The GitHub repository HarishRaghav25/Rice-and-Maize-pest-detection contains a labelled image folder "classification_dataset" with 16 categories: maize curvularia leaf spot, maize maydis leaf blight, maize sorghum downy mildew, maize turcicum leaf blight, maize healthy, maize aphid, maize fall armyworm, rice bacterial leaf blight, rice brown spot, rice false smut, rice leaf sheath blight, rice healthy, rice leaf folder, rice skipper, rice white stem borer, rice yellow stem borer. Examples follow, each with its label.

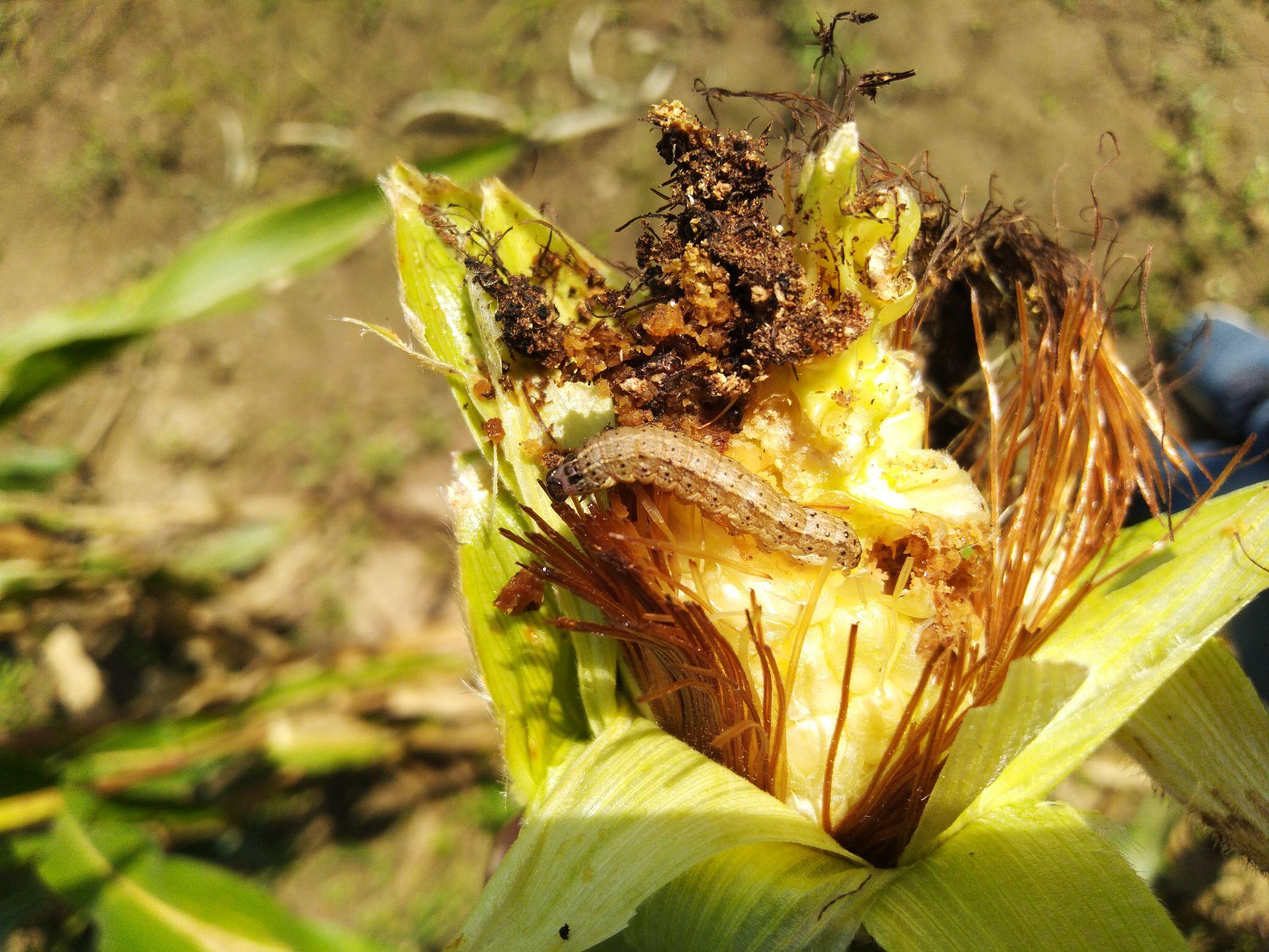
Label: maize fall armyworm

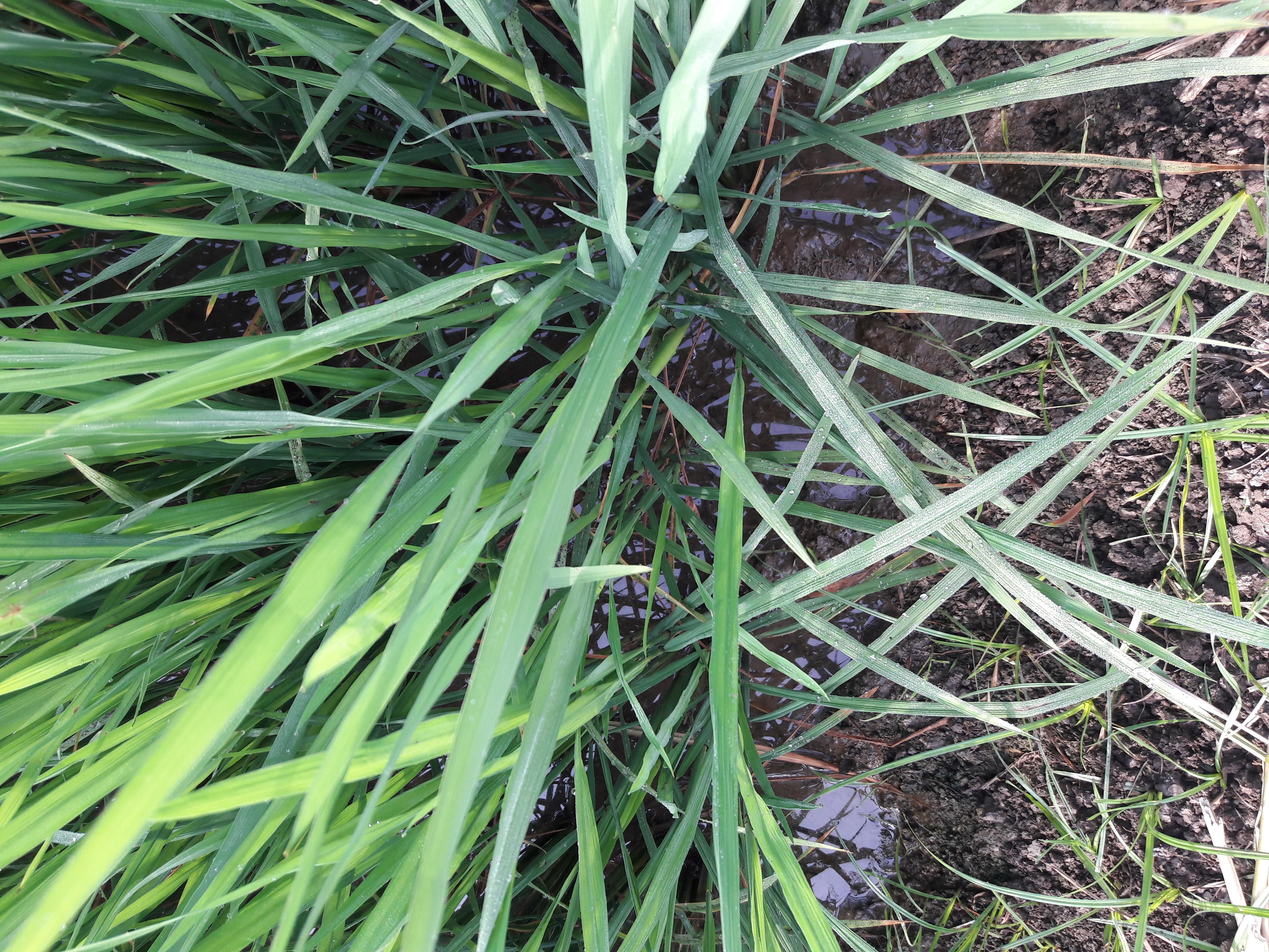
Label: rice healthy

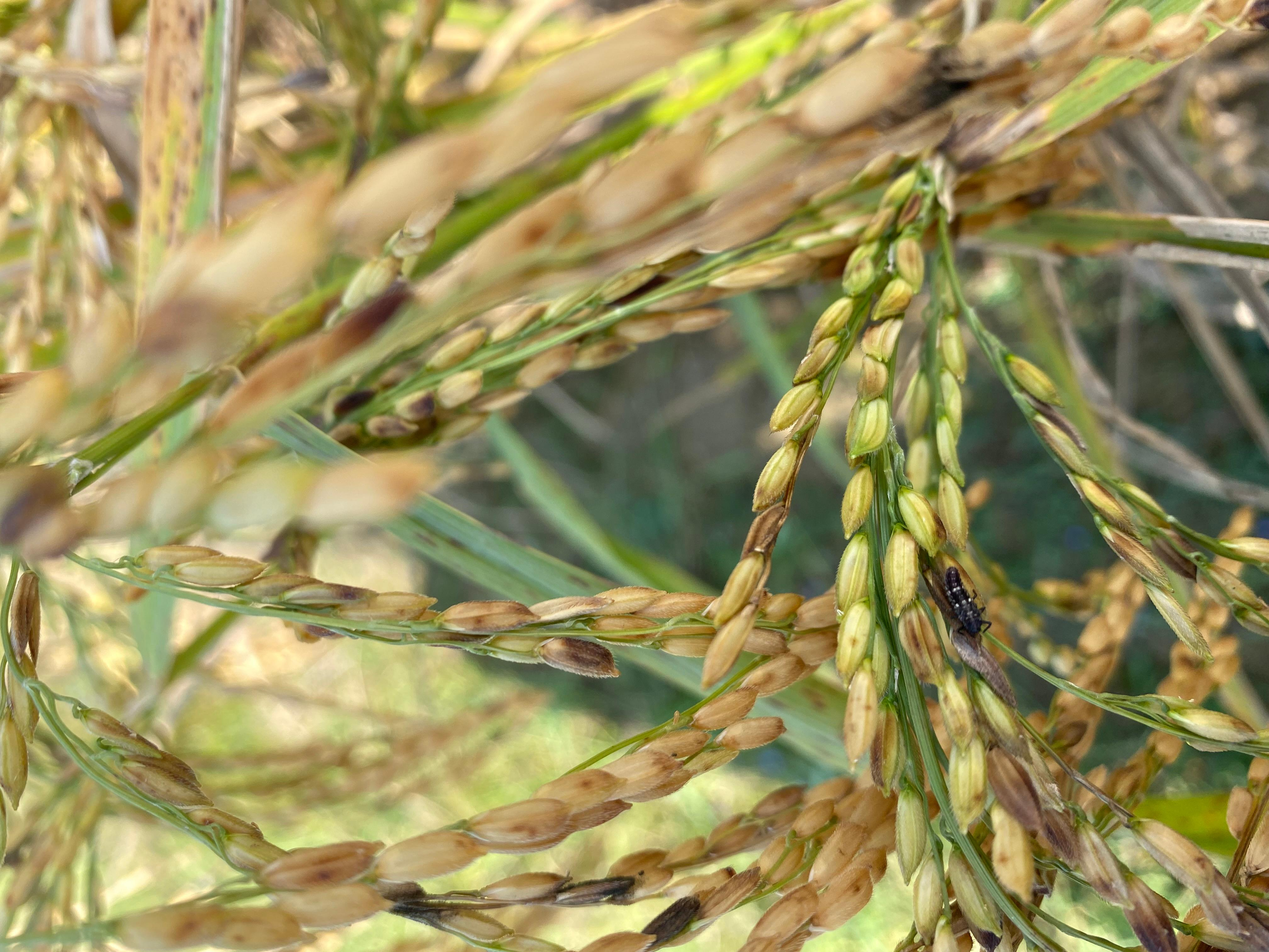
Label: rice white stem borer

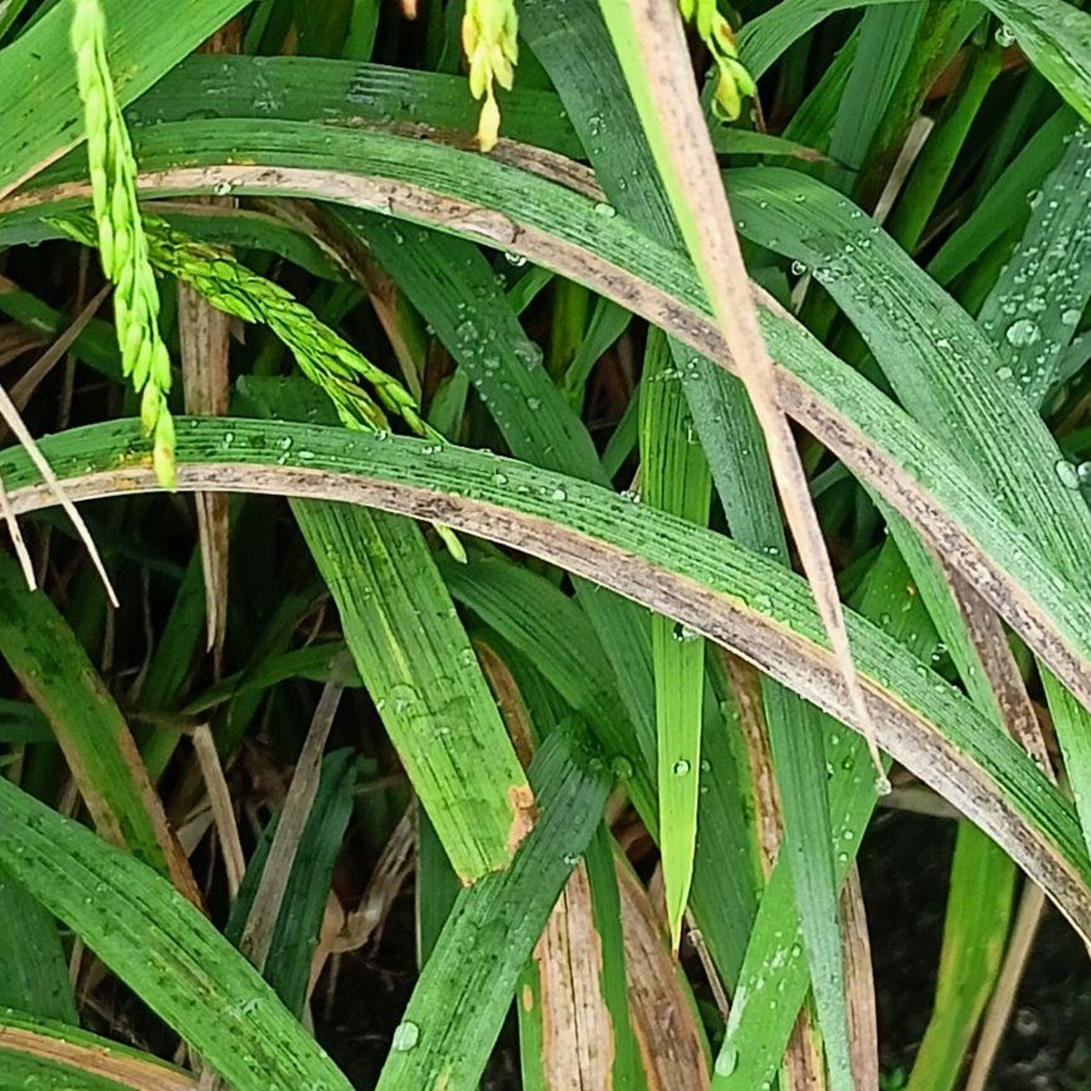
Label: rice bacterial leaf blight

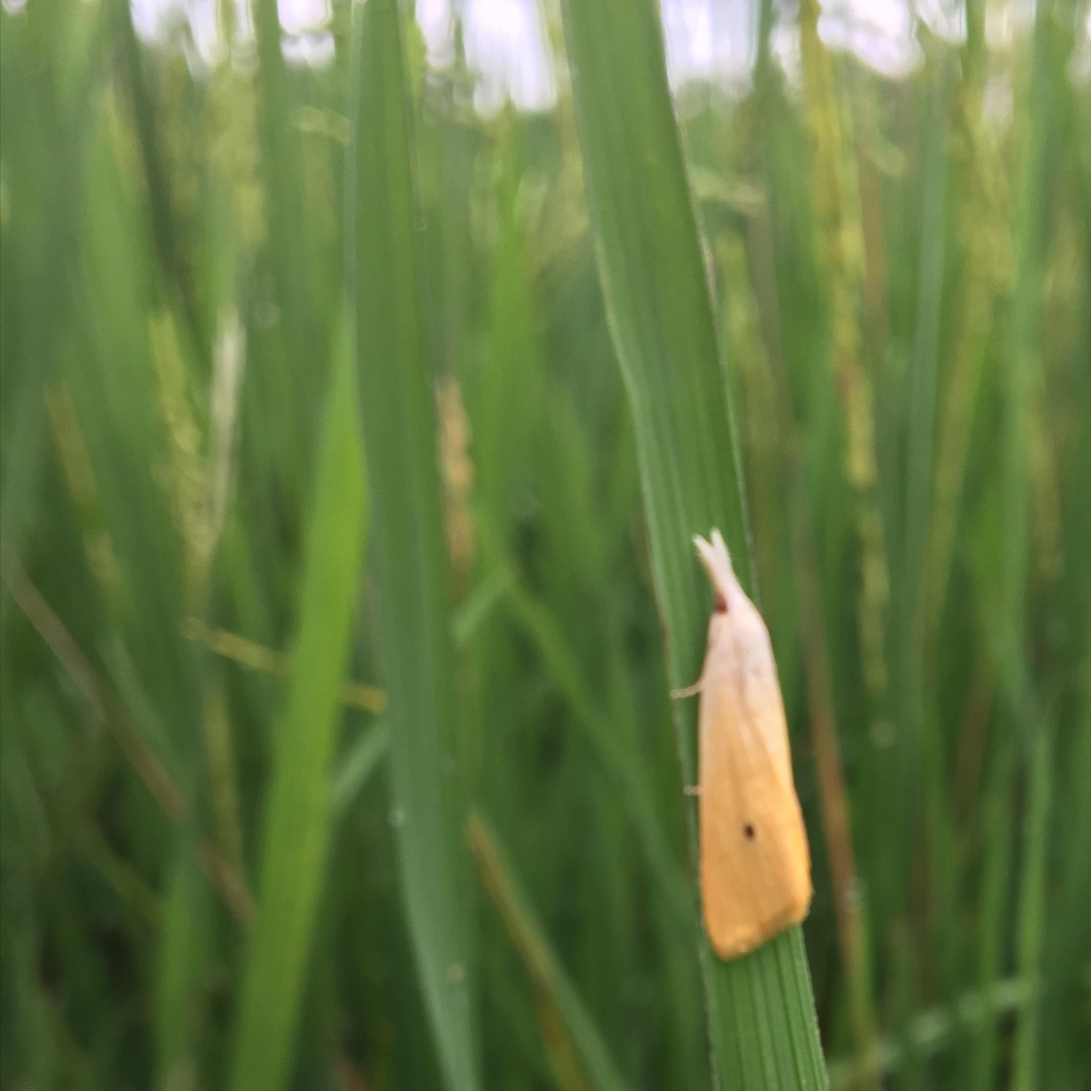
Label: rice yellow stem borer

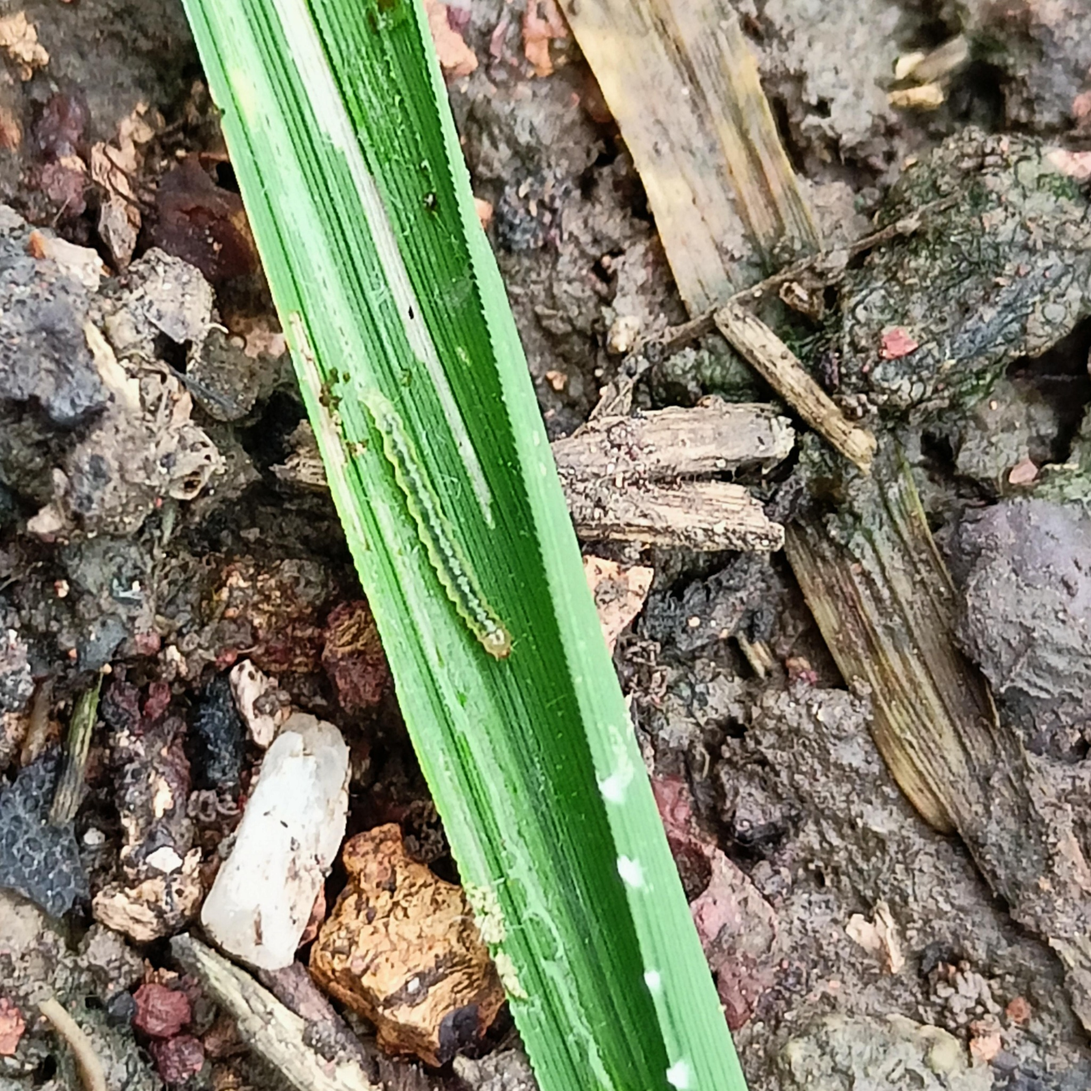
Label: rice leaf folder
